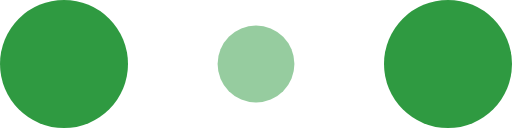
t = 0.00 s
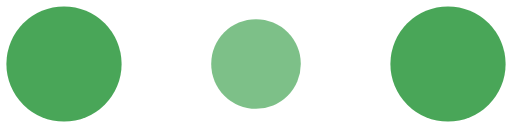
t = 0.10 s
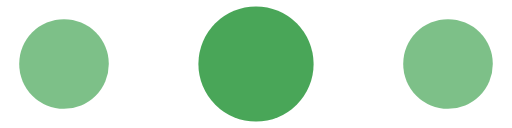
t = 0.30 s
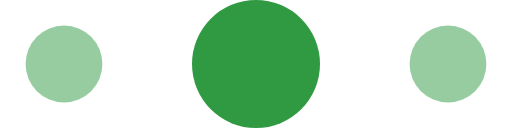
t = 0.40 s
t = 0.50 s: frame unchanged from t = 0.30 s, image omitted
t = 0.70 s: frame unchanged from t = 0.10 s, image omitted

The animated SVG that drew these frames (rendered in a browser with its animation timeline set to each time). Animation: 6 SMIL elements (animate=6); one cycle of 0.80 s, repeats indefinitely.

<?xml version="1.0" encoding="utf-8"?><svg version="1.1" id="Слой_1" xmlns="http://www.w3.org/2000/svg" xmlns:xlink="http://www.w3.org/1999/xlink" x="0px" y="0px" viewBox="0 0 120 30" style="enable-background:new 0 0 120 30;" xml:space="preserve"><style type="text/css">.st0{fill:#2F9A41;}.st1{fill:#2F9A41;fill-opacity:0.3;}</style><circle class="st0" cx="15" cy="15" r="15"><animate  accumulate="none" additive="replace" attributeName="r" begin="0s" calcMode="linear" dur="0.8s" fill="remove" from="15" repeatCount="indefinite" restart="always" to="15" values="15;9;15"></animate><animate  accumulate="none" additive="replace" attributeName="fill-opacity" begin="0s" calcMode="linear" dur="0.8s" fill="remove" from="1" repeatCount="indefinite" restart="always" to="1" values="1;.5;1"></animate></circle><circle class="st1" cx="60" cy="15" r="9"><animate  accumulate="none" additive="replace" attributeName="r" begin="0s" calcMode="linear" dur="0.8s" fill="remove" from="9" repeatCount="indefinite" restart="always" to="9" values="9;15;9"></animate><animate  accumulate="none" additive="replace" attributeName="fill-opacity" begin="0s" calcMode="linear" dur="0.8s" fill="remove" from="0.5" repeatCount="indefinite" restart="always" to="0.5" values=".5;1;.5"></animate></circle><circle class="st0" cx="105" cy="15" r="15"><animate  accumulate="none" additive="replace" attributeName="r" begin="0s" calcMode="linear" dur="0.8s" fill="remove" from="15" repeatCount="indefinite" restart="always" to="15" values="15;9;15"></animate><animate  accumulate="none" additive="replace" attributeName="fill-opacity" begin="0s" calcMode="linear" dur="0.8s" fill="remove" from="1" repeatCount="indefinite" restart="always" to="1" values="1;.5;1"></animate></circle></svg>
